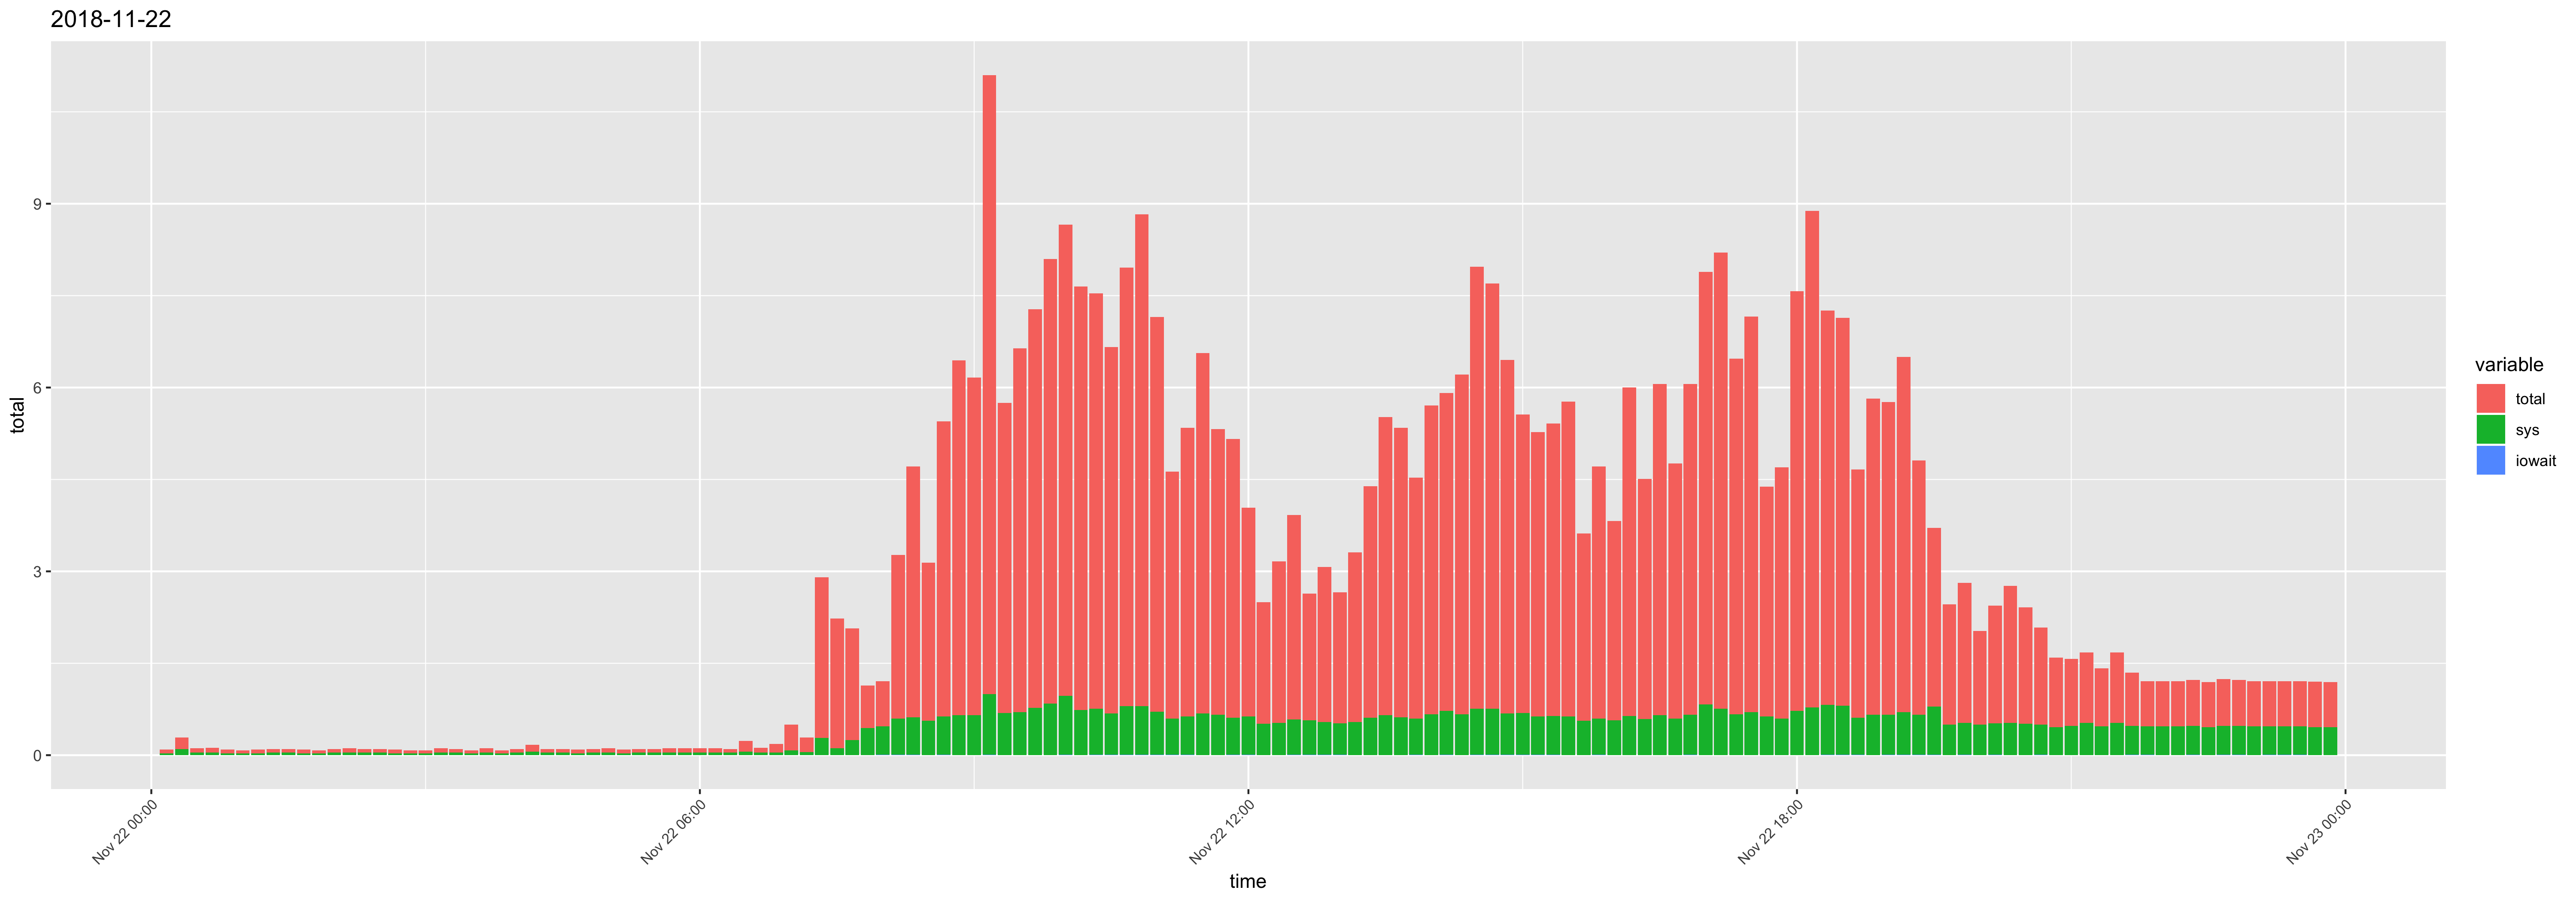

The file beside this chart, header and first rows:
time, usr, sys, iowait, timestamp, total
00:10:01, 0.03, 0.03, 0, 2018-11-22 00:10:01, 0.06
00:20:01, 0.09, 0.1, 0, 2018-11-22 00:20:01, 0.19
00:30:01, 0.03, 0.04, 0, 2018-11-22 00:30:01, 0.07
00:40:01, 0.04, 0.04, 0, 2018-11-22 00:40:01, 0.08
00:50:01, 0.03, 0.03, 0, 2018-11-22 00:50:01, 0.06
01:00:01, 0.02, 0.03, 0, 2018-11-22 01:00:01, 0.05
01:10:01, 0.03, 0.03, 0, 2018-11-22 01:10:01, 0.06
01:20:01, 0.02, 0.04, 0, 2018-11-22 01:20:01, 0.06
01:30:01, 0.02, 0.04, 0, 2018-11-22 01:30:01, 0.06
01:40:01, 0.03, 0.03, 0, 2018-11-22 01:40:01, 0.06
01:50:01, 0.02, 0.03, 0, 2018-11-22 01:50:01, 0.05
02:00:01, 0.02, 0.04, 0, 2018-11-22 02:00:01, 0.06
02:10:01, 0.03, 0.04, 0, 2018-11-22 02:10:01, 0.07
02:20:01, 0.02, 0.04, 0, 2018-11-22 02:20:01, 0.06
02:30:01, 0.02, 0.04, 0, 2018-11-22 02:30:01, 0.06
02:40:01, 0.03, 0.03, 0, 2018-11-22 02:40:01, 0.06
02:50:01, 0.02, 0.03, 0, 2018-11-22 02:50:01, 0.05
03:00:01, 0.02, 0.03, 0, 2018-11-22 03:00:01, 0.05
03:10:01, 0.03, 0.04, 0, 2018-11-22 03:10:01, 0.07
03:20:01, 0.02, 0.04, 0, 2018-11-22 03:20:01, 0.06
03:30:01, 0.02, 0.03, 0, 2018-11-22 03:30:01, 0.05
03:40:01, 0.03, 0.04, 0, 2018-11-22 03:40:01, 0.07
03:50:02, 0.02, 0.03, 0, 2018-11-22 03:50:02, 0.05
04:00:01, 0.02, 0.04, 0, 2018-11-22 04:00:01, 0.06
04:10:01, 0.05, 0.06, 0, 2018-11-22 04:10:01, 0.11
04:20:01, 0.02, 0.04, 0, 2018-11-22 04:20:01, 0.06
04:30:01, 0.02, 0.04, 0, 2018-11-22 04:30:01, 0.06
04:40:01, 0.03, 0.03, 0, 2018-11-22 04:40:01, 0.06
04:50:01, 0.02, 0.04, 0, 2018-11-22 04:50:01, 0.06
05:00:01, 0.03, 0.04, 0, 2018-11-22 05:00:01, 0.07
05:10:01, 0.03, 0.03, 0, 2018-11-22 05:10:01, 0.06
05:20:01, 0.02, 0.04, 0, 2018-11-22 05:20:01, 0.06
05:30:01, 0.02, 0.04, 0, 2018-11-22 05:30:01, 0.06
05:40:01, 0.03, 0.04, 0, 2018-11-22 05:40:01, 0.07
05:50:01, 0.03, 0.04, 0, 2018-11-22 05:50:01, 0.07
06:00:01, 0.03, 0.04, 0, 2018-11-22 06:00:01, 0.07
06:10:01, 0.03, 0.04, 0, 2018-11-22 06:10:01, 0.07
06:20:01, 0.02, 0.04, 0, 2018-11-22 06:20:01, 0.06
06:30:01, 0.11, 0.06, 0, 2018-11-22 06:30:01, 0.17
06:40:02, 0.04, 0.04, 0, 2018-11-22 06:40:02, 0.08
06:50:01, 0.1, 0.04, 0, 2018-11-22 06:50:01, 0.14
07:00:01, 0.34, 0.08, 0, 2018-11-22 07:00:01, 0.42
07:10:01, 0.19, 0.05, 0, 2018-11-22 07:10:01, 0.24
07:20:01, 2.34, 0.28, 0, 2018-11-22 07:20:01, 2.62
07:30:01, 2.01, 0.11, 0, 2018-11-22 07:30:01, 2.12
07:40:01, 1.57, 0.25, 0, 2018-11-22 07:40:01, 1.82
07:50:01, 0.26, 0.44, 0, 2018-11-22 07:50:01, 0.7
08:00:01, 0.27, 0.46, 0.01, 2018-11-22 08:00:01, 0.74
08:10:03, 2.07, 0.59, 0.01, 2018-11-22 08:10:03, 2.67
08:20:01, 3.47, 0.61, 0.01, 2018-11-22 08:20:01, 4.09
08:30:01, 2.02, 0.56, 0, 2018-11-22 08:30:01, 2.58
08:40:01, 4.19, 0.62, 0.01, 2018-11-22 08:40:01, 4.82
08:50:01, 5.14, 0.65, 0, 2018-11-22 08:50:01, 5.79
09:00:01, 4.86, 0.65, 0, 2018-11-22 09:00:01, 5.51
09:10:01, 9.1, 0.99, 0.01, 2018-11-22 09:10:01, 10.1
09:20:01, 4.37, 0.69, 0, 2018-11-22 09:20:01, 5.06
09:30:01, 5.24, 0.7, 0, 2018-11-22 09:30:01, 5.94
09:40:01, 5.74, 0.77, 0, 2018-11-22 09:40:01, 6.51
09:50:01, 6.42, 0.84, 0, 2018-11-22 09:50:01, 7.26
10:00:01, 6.72, 0.96, 0.01, 2018-11-22 10:00:01, 7.69
... 84 more rows
